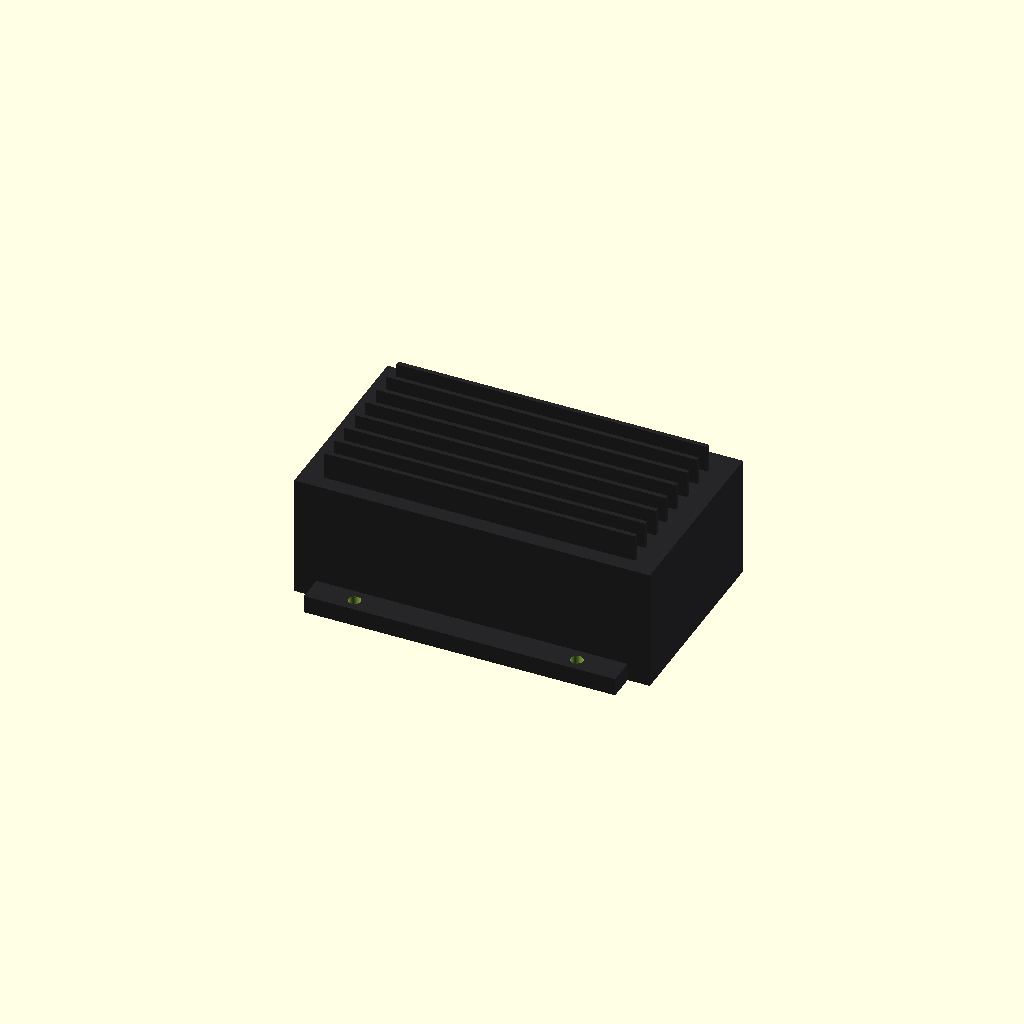
Cell 1: the model at its default parameters.
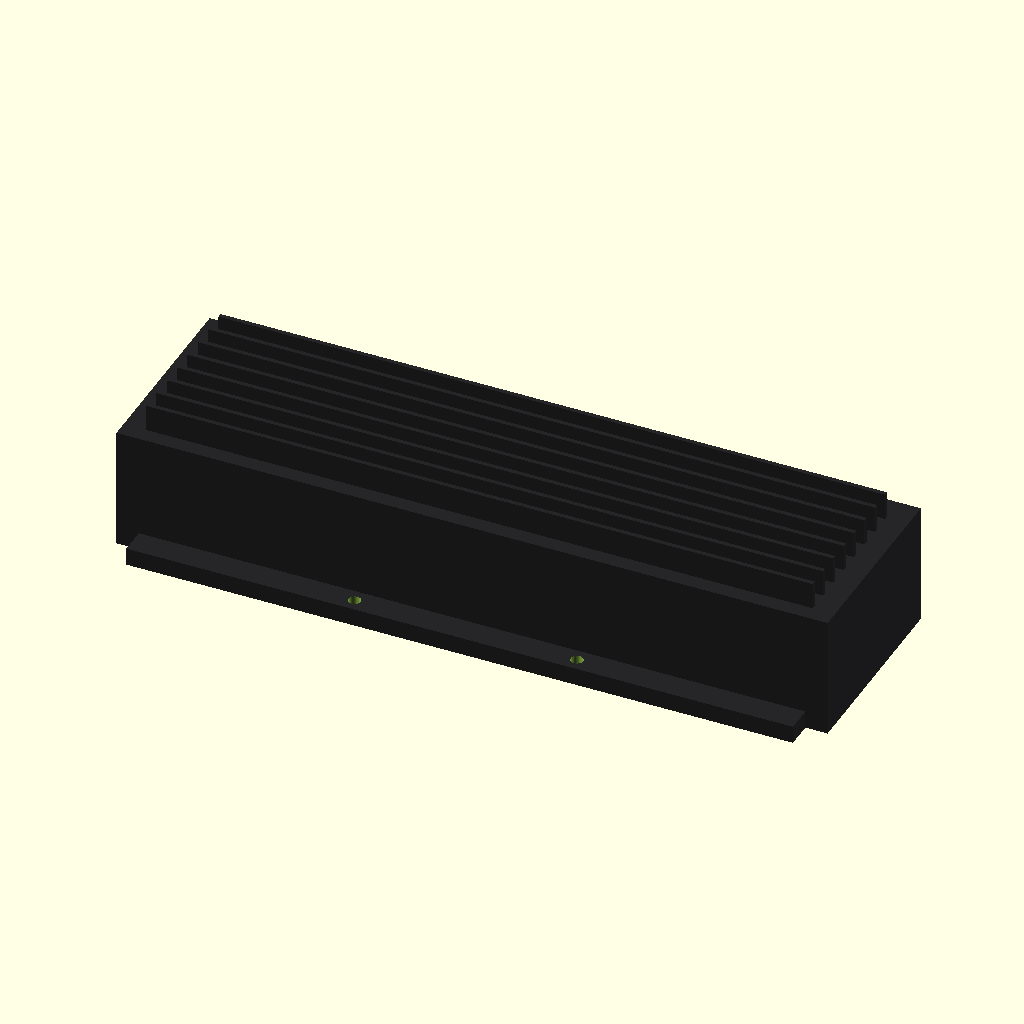
Cell 2: block_length = 320 (everything else at default).
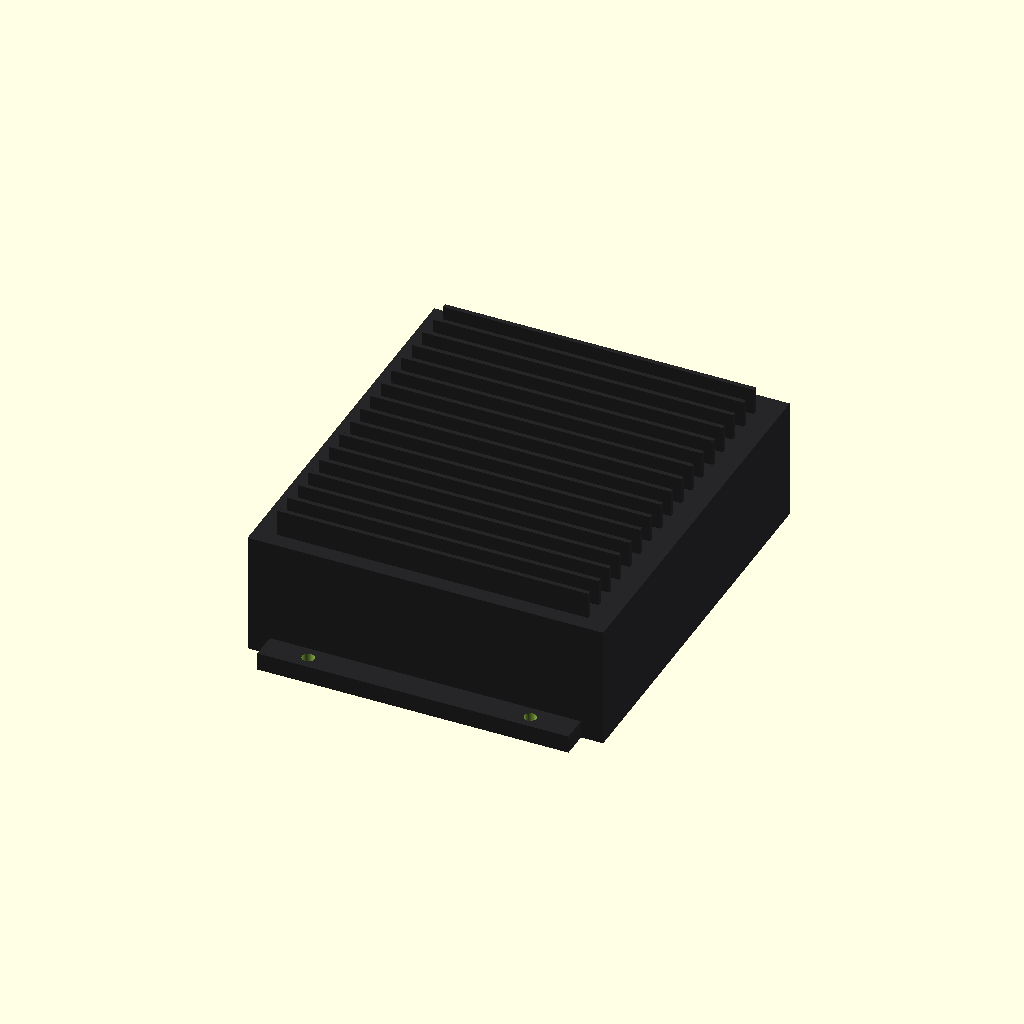
Cell 3 — block_width set to 180, the other parameters unchanged.
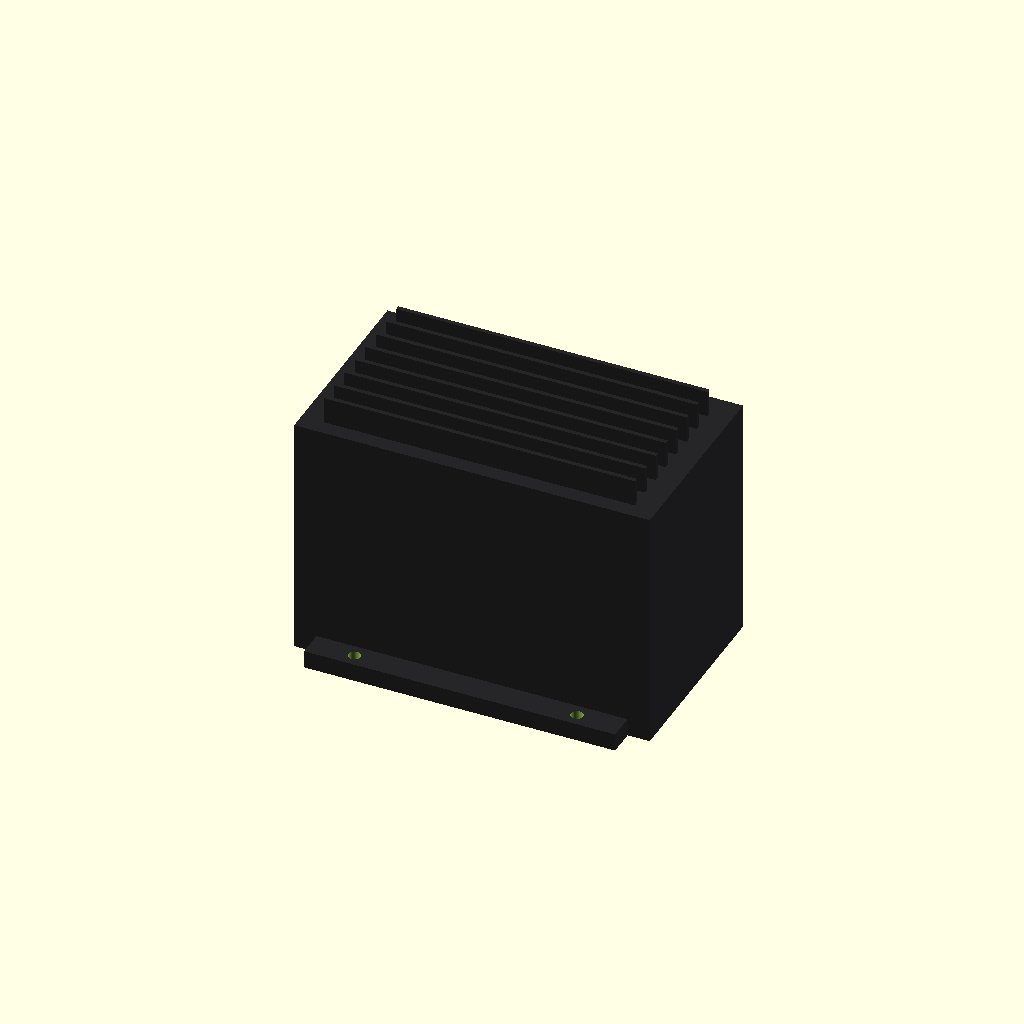
Cell 4: block_height = 110 (everything else at default).
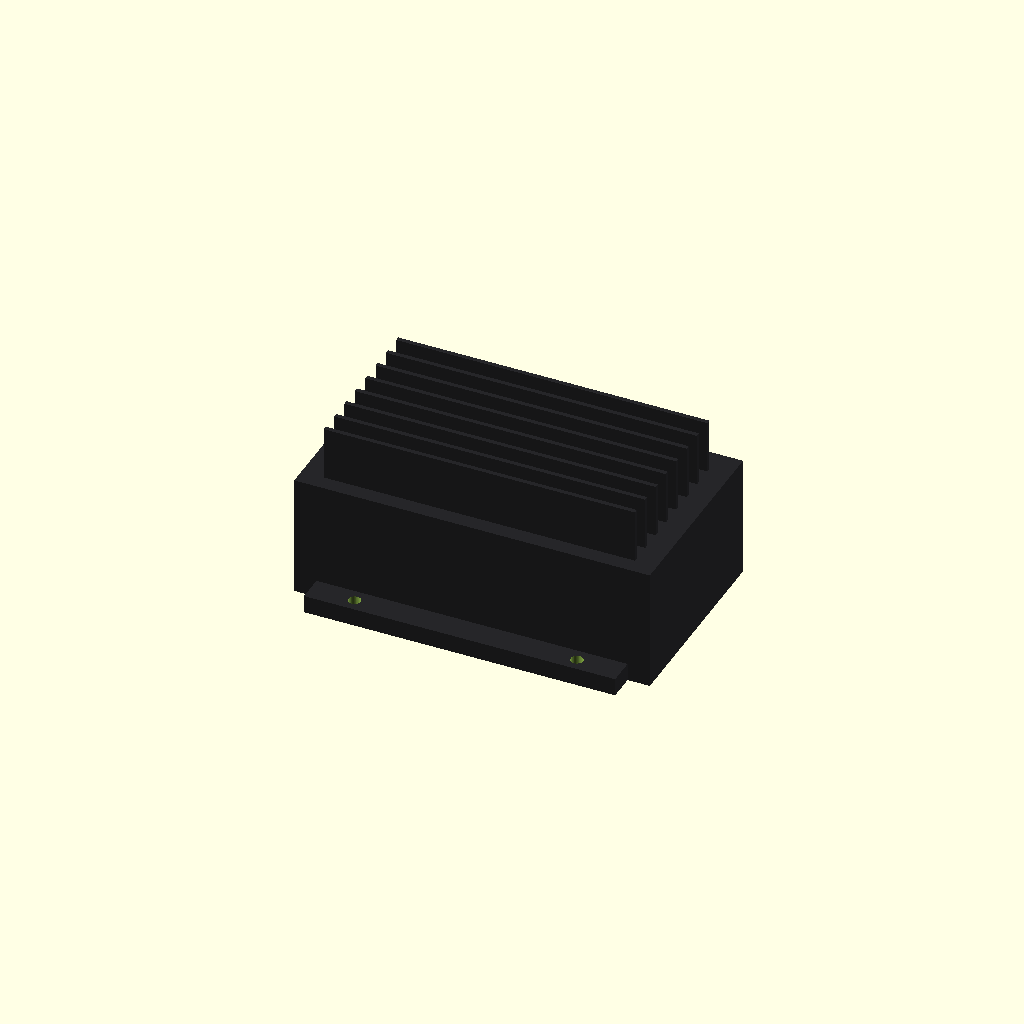
Cell 5: the same model with fin_h = 24.
One fixed orthographic camera (rotation 55°, 0°, 25°; colour scheme Cornfield) for every cell.
The OpenSCAD source (src/cockpit_power_block.scad):
// ========================================================
// F-14F RETROFIT KIT - COCKPIT POWER DISTRIBUTION SYSTEM
// EXPLOSION-PROOF SOLID-STATE REGULATOR HOUSING ASSEMBLY
// ========================================================

$fn = 50; // High-precision manufacturing corner smoothing

// --- COCKPIT FLOOR RIGHT FLANK SPACE ENVELOPE (mm) ---
block_length = 160; 
block_width  = 90;  
block_height = 55;  
wall_thick   = 5.0; // Reinforced armor wall thickness to fully contain internal faults

fin_h        = 12.0; // Thermal dissipation cooling fins height

// --- COLOR PALETTE ---
tactical_black = [0.15, 0.15, 0.16, 1.0]; // Non-reflective powder-coated armor finish
copper_bus     = [0.85, 0.45, 0.20, 1.0]; // High-current solid copper terminal lugs
conn_stainless = [0.80, 0.82, 0.85, 1.0]; // Sealed MIL-DTL-38999 circular input plugs
fr4_green      = [0.12, 0.44, 0.22, 0.4]; // Translucent view of interior circuit substrate

// ========================================================
// MECHANICAL COMPONENT GENERATION
// ========================================================

module cockpit_power_block_assembly() {
    // 1. Reference View: Internal Solid-State Isolation Circuitry
    color(fr4_green)
        translate([0, 0, -2])
        cube([block_length - 12, block_width - 12, 3], center=true);

    // 2. Heavy-Duty Armor Blast Shell (Milled 6061-T6 Aluminum billet)
    difference() {
        union() {
            // Main protective chassis core envelope
            color(tactical_black) 
                cube([block_length, block_width, block_height], center=true);
            
            // --- THERMAL MITIGATION: Integrated Cooling Fin Rails ---
            // Dissipates power step-down conversion heat without any noisy, high-failure fans
            color(tactical_black) {
                for (y_fin = [-block_width/2 + 8 : 10 : block_width/2 - 8]) {
                    translate([0, y_fin, block_height/2 + fin_h/2])
                        cube([block_length - 20, 2.0, fin_h], center=true);
                }
            }
            
            // Non-Destructive Side Mounting Slat Flanges
            // Fastens directly into the original right-hand console utility tracks
            color(tactical_black) {
                translate([0, -block_width/2 - 6, -block_height/2 + 4]) cube([block_length - 20, 12, 8], center=true);
                translate([0,  block_width/2 + 6, -block_height/2 + 4]) cube([block_length - 20, 12, 8], center=true);
            }
        }
        
        // Internal hollow component safety containment vault subtraction cavity
        cube([block_length - (wall_thick*2), block_width - (wall_thick*2), block_height - (wall_thick*2)], center=true);
        
        // Front wall punch-outs for the 28V DC input and dual 5V/12V output interface connectors
        translate([-block_length/2, -22, 0]) rotate([0, 90, 0]) cylinder(d=22, h=wall_thick * 3, center=true);
        translate([-block_length/2,  22, 0]) rotate([0, 90, 0]) cylinder(d=22, h=wall_thick * 3, center=true);
        
        // Counter-sunk mounting bolt holes on side flanges to anchor box with no drilling
        for (x_bolt = [-50, 50]) {
            translate([x_bolt, -block_width/2 - 6, -block_height/2 + 4]) cylinder(d=5.5, h=20, center=true);
            translate([x_bolt,  block_width/2 + 6, -block_height/2 + 4]) cylinder(d=5.5, h=20, center=true);
        }
    }
    
    // 3. Sealed Multi-Pin Stainless Connector Shell Ports
    color(conn_stainless) {
        translate([-block_length/2 - 2, -22, 0]) rotate([0, 90, 0]) cylinder(d=20, h=8, center=true); // 28V In
        translate([-block_length/2 - 2,  22, 0]) rotate([0, 90, 0]) cylinder(d=20, h=8, center=true); // Regulated Out
    }
}

// Execute active rendering tree module
cockpit_power_block_assembly();
Customizer parameters (derived from the source; name, type, default, range or options):
block_length: number, default 160
block_width: number, default 90
block_height: number, default 55
wall_thick: number, default 5
fin_h: number, default 12
tactical_black: vector, default [0.15, 0.15, 0.16, 1]
copper_bus: vector, default [0.85, 0.45, 0.2, 1]
conn_stainless: vector, default [0.8, 0.82, 0.85, 1]
fr4_green: vector, default [0.12, 0.44, 0.22, 0.4]
